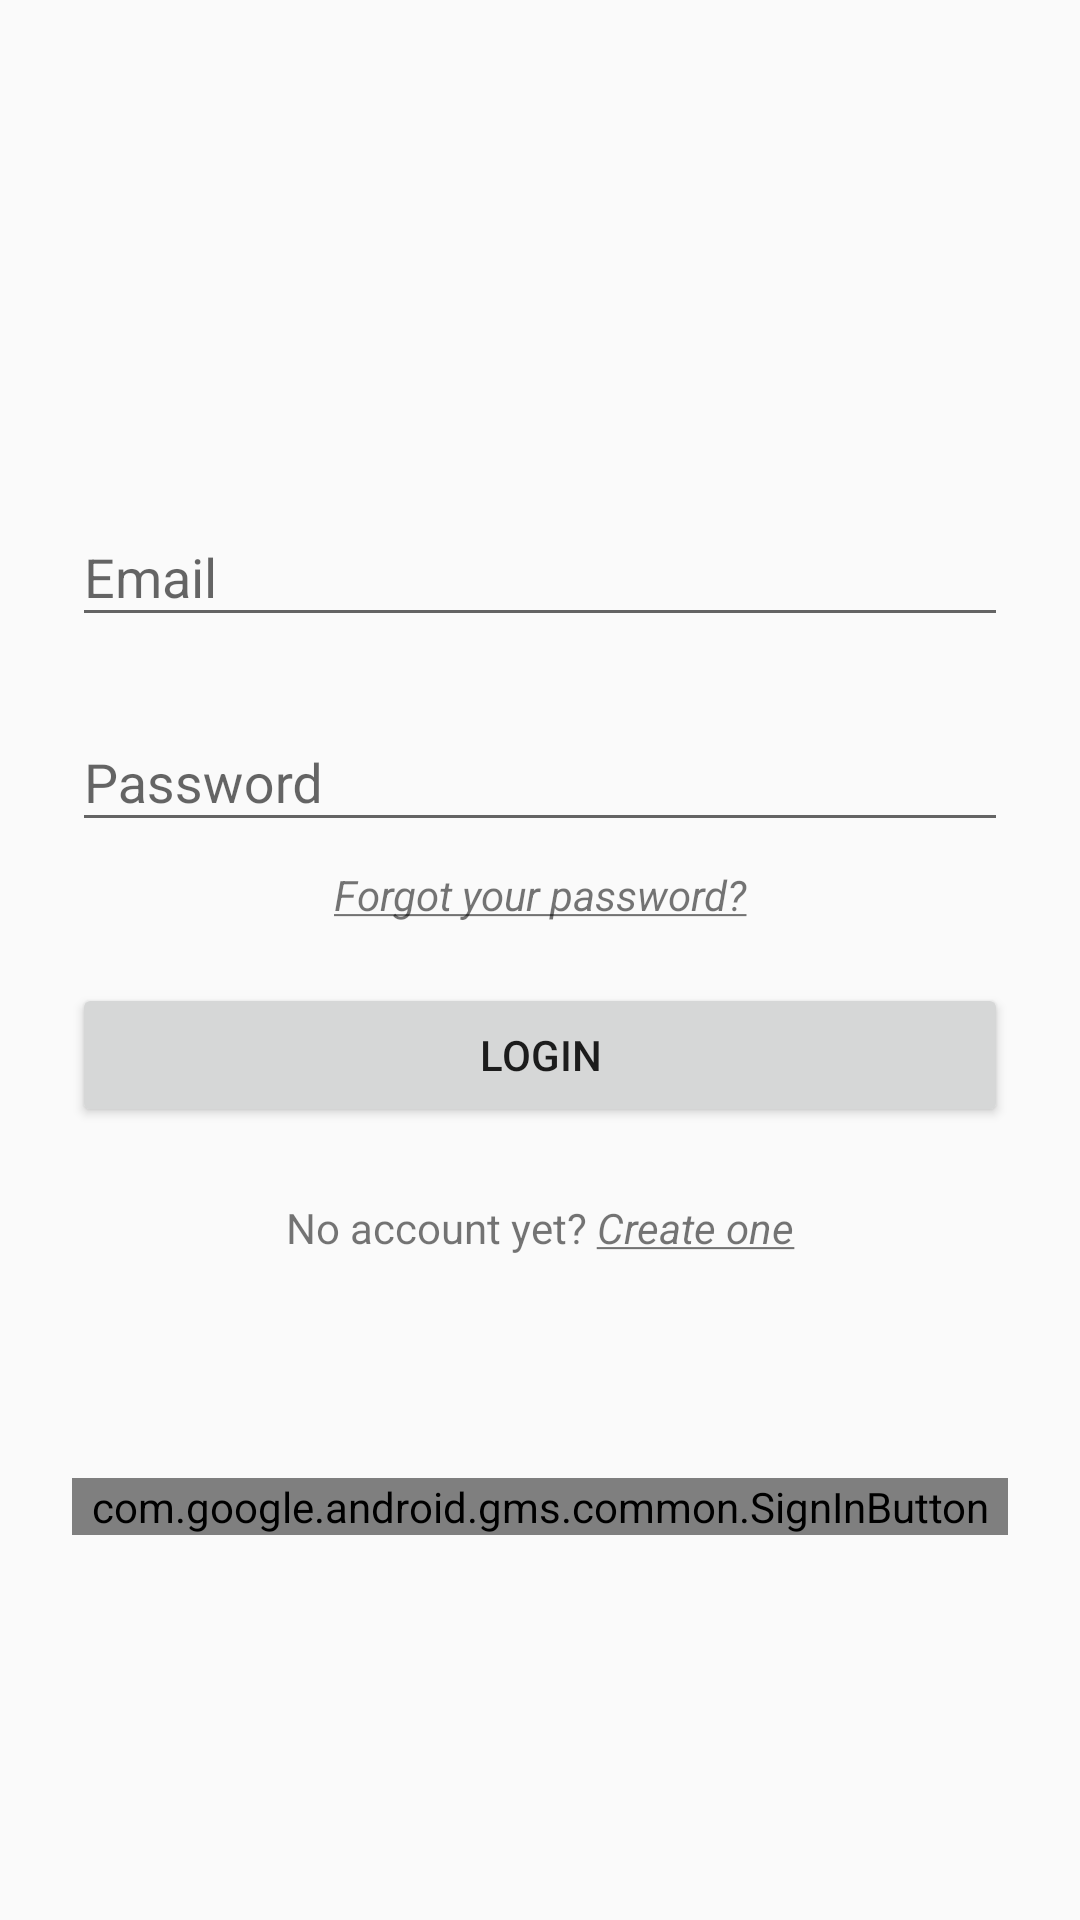

Produce the Android XML layout that renders to this screen, including the resource entries it uses.
<!-- AndroidManifest.xml: application theme AppTheme -->
<!-- res/layout/activity_login.xml -->
<?xml version="1.0" encoding="utf-8"?>
<ScrollView xmlns:android="http://schemas.android.com/apk/res/android"
    xmlns:app="http://schemas.android.com/apk/res-auto"
    android:layout_width="match_parent"
    android:layout_height="match_parent"
    android:fitsSystemWindows="true">

    <LinearLayout
        android:orientation="vertical"
        android:layout_width="match_parent"
        android:layout_height="wrap_content"
        android:paddingTop="56dp"
        android:paddingLeft="24dp"
        android:paddingRight="24dp">

        <ImageView

            android:layout_width="wrap_content"
            android:layout_height="72dp"
            android:layout_marginBottom="24dp"
            android:layout_gravity="center_horizontal" />

        
        <android.support.design.widget.TextInputLayout
            android:layout_width="match_parent"
            android:layout_height="wrap_content"
            android:layout_marginTop="8dp"
            android:layout_marginBottom="8dp">

            <EditText
                android:id="@+id/input_email"
                android:layout_width="match_parent"
                android:layout_height="wrap_content"
                android:inputType="textEmailAddress"
                android:hint="Email" />

        </android.support.design.widget.TextInputLayout>

        
        <android.support.design.widget.TextInputLayout
            android:layout_width="match_parent"
            android:layout_height="wrap_content"
            android:layout_marginTop="8dp"
            android:layout_marginBottom="8dp">

            <EditText
                android:id="@+id/input_password"
                android:layout_width="match_parent"
                android:layout_height="wrap_content"
                android:inputType="textPassword"
                android:hint="Password"/>

        </android.support.design.widget.TextInputLayout>

        <TextView android:id="@+id/link_olvidar"
            android:layout_width="fill_parent"
            android:layout_height="wrap_content"
            android:autoLink="web"
            android:text="@string/label_olvidada_contraseña"
            android:gravity="center"
            android:textAppearance="?android:attr/textAppearanceSmall"/>


        <android.support.v7.widget.AppCompatButton
            android:id="@+id/btn_login"
            android:layout_width="fill_parent"
            android:layout_height="wrap_content"
            android:layout_marginTop="20dp"
            android:layout_marginBottom="24dp"
            android:padding="12dp"
            android:text="Login"/>

        <TextView android:id="@+id/link_signup"
            android:layout_width="fill_parent"
            android:layout_height="wrap_content"
            android:layout_marginBottom="24dp"
            android:autoLink="web"
            android:text="@string/label_login"
            android:gravity="center"
            android:textAppearance="?android:attr/textAppearanceSmall"/>

        <com.google.android.gms.common.SignInButton
            android:id="@+id/boton_login_google"
            android:layout_width="match_parent"
            android:layout_height="wrap_content"
            android:layout_gravity="center_horizontal"
            app:buttonSize="wide"
            app:colorScheme="auto"
            android:textAlignment="center"
            android:layout_marginTop="50dp"
            />

    </LinearLayout>

</ScrollView>
<!-- resources referenced by this layout -->
<resources>
  <string name="label_login">No account yet? <i><u>Create one</u></i></string>
  <style name="AppTheme" parent="Theme.AppCompat.Light.DarkActionBar">
          
          <item name="colorPrimary">@color/colorPrimary</item>
          <item name="colorPrimaryDark">@color/colorPrimaryDark</item>
          <item name="colorAccent">@color/colorAccent</item>
      </style>
  <!-- not gathered from this repository: default colours our renderer supplied (Android Studio template values) -->
  <color name="colorPrimary">#FF6200EE</color>
  <color name="colorPrimaryDark">#FF3700B3</color>
  <color name="colorAccent">#FF03DAC5</color>
</resources>
